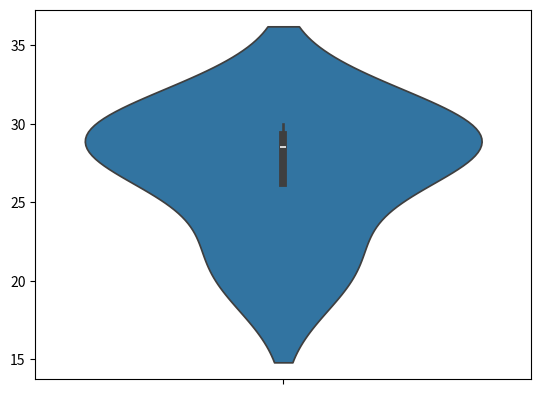

Python code for this plot:
import pandas as pd
import seaborn as sns
import matplotlib.pyplot as plt
data = {'Name':[ 'Nand','Aman','Meet','Krisha'],
        'Age':[ 30,21,29,28]}
df=pd.DataFrame(data)
sns.violinplot( data['Age'])
plt.show()